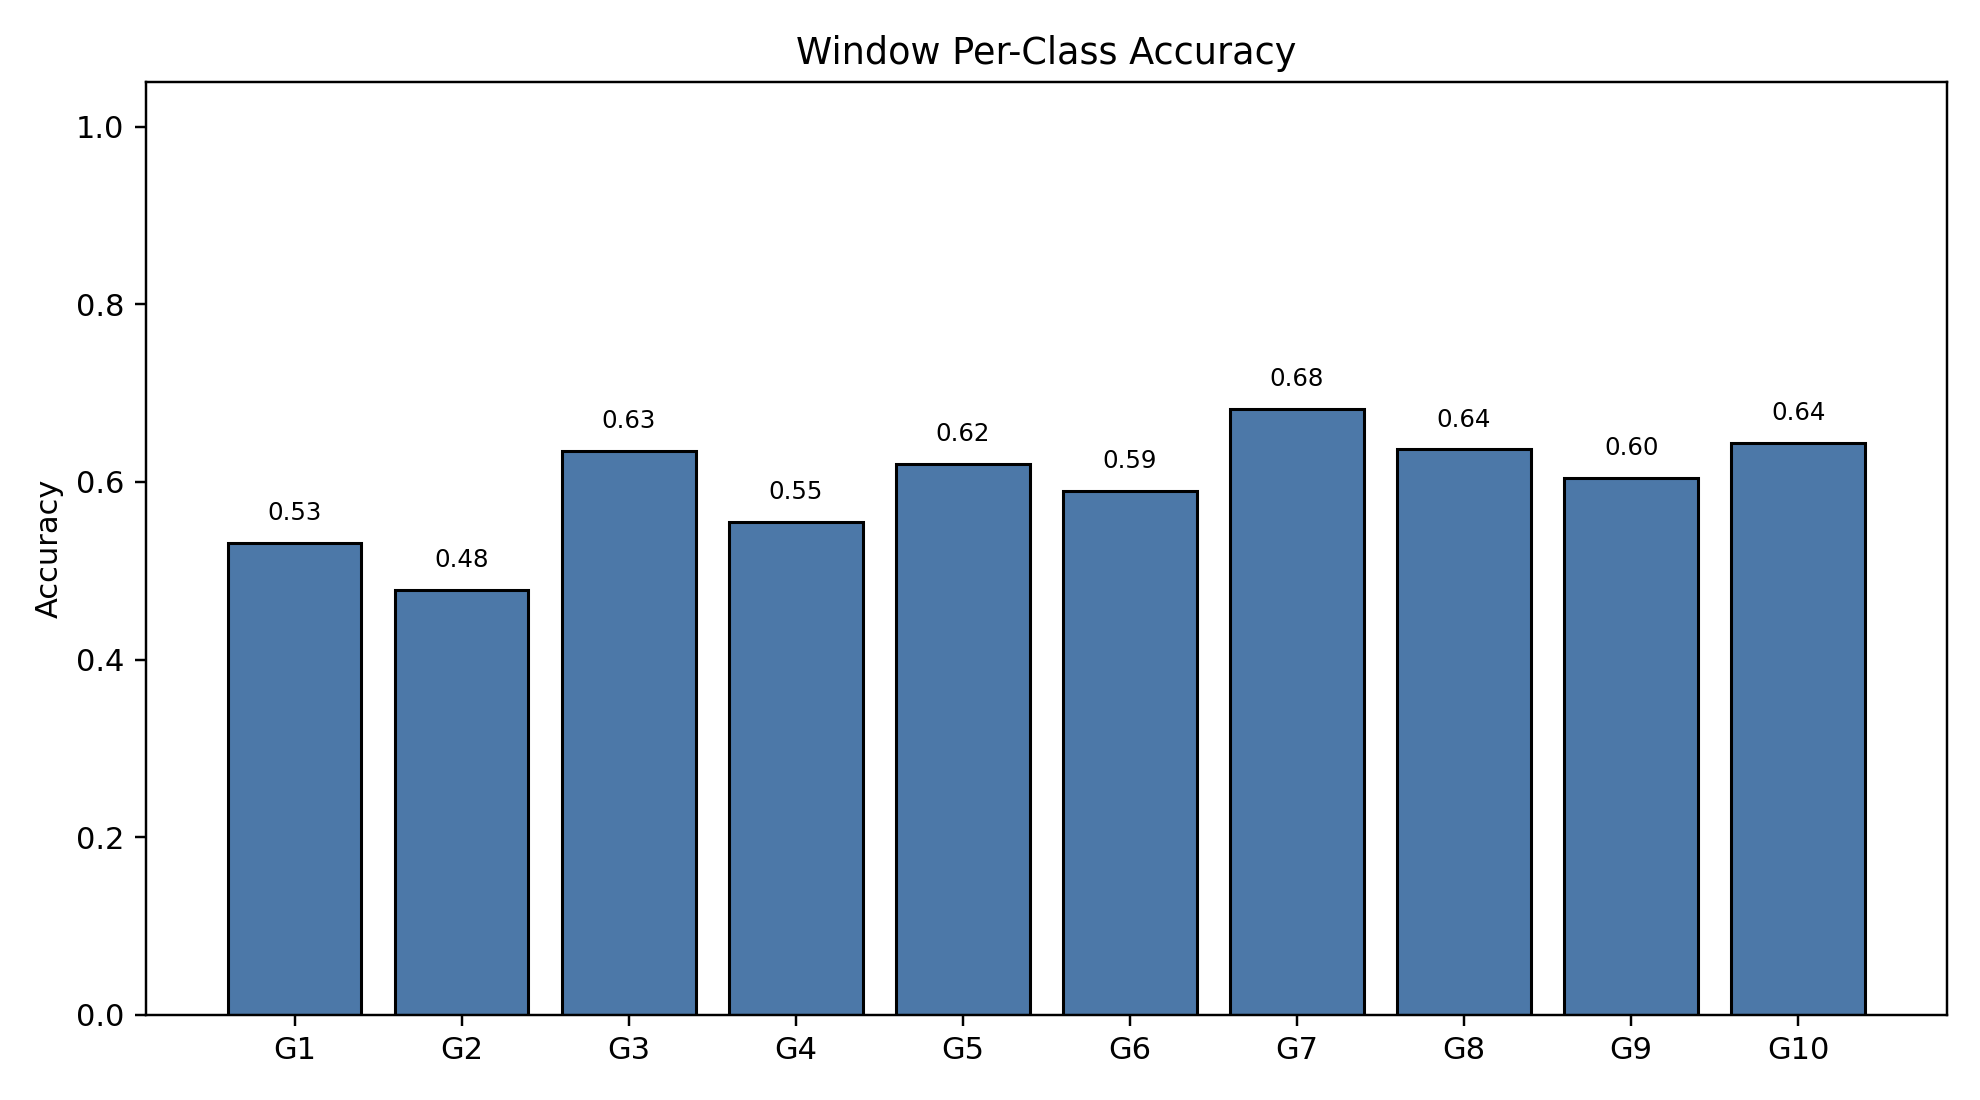

The file beside this chart, header and first rows:
class_index, gesture_id, support, correct, accuracy
0, 1, 790, 420, 0.5316
1, 2, 692, 331, 0.4783
2, 3, 766, 486, 0.6345
3, 4, 743, 412, 0.5545
4, 5, 735, 456, 0.6204
5, 6, 763, 450, 0.5898
6, 7, 755, 515, 0.6821
7, 8, 707, 450, 0.6365
8, 9, 687, 415, 0.6041
9, 10, 683, 440, 0.6442
